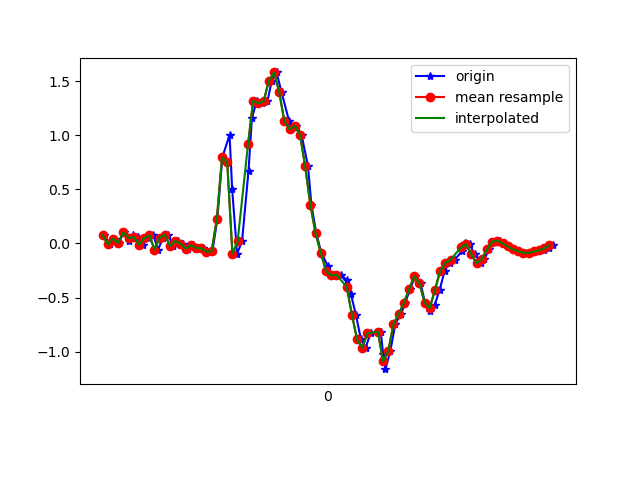

Values plotted in this chart, from the file beside it:
1617668278185, 363914881637680, 0.07766061, -0.31329596, 0.03064025
1617668278210, 363914900685776, -0.009082, -0.01275, -0.02067
1617668278225, 363914919709072, 0.0459, -0.2705, 0.03675
1617668278243, 363914938757168, 0.005579, -0.1398, -0.02067
1617668278261, 363914957780464, 0.1033, 0.03612, -0.001125
1617668278282, 363914976782688, 0.01902, -0.08728, 0.007427
1617668278298, 363914995828784, 0.08255, 0.08743, -0.02556
1617668278317, 363915014850080, 0.05933, -0.2327, 0.02209
1617668278336, 363915034032219, -0.0103, -0.1704, -0.007233
1617668278357, 363915053053531, 0.04834, 0.1595, -0.01456
1617668278375, 363915072099611, 0.07766, -0.2681, 0.04897
1617668278394, 363915091090075, -0.05673, -0.05795, -0.03167
1617668278413, 363915110109339, 0.05445, 0.2707, -0.02067
1617668278433, 363915129153435, 0.08133, -0.3096, 0.02698
1617668278451, 363915148172763, -0.02374, 0.1363, -0.04755
1617668278470, 363915167216859, 0.0239, 0.322, 0.00254
1617668278489, 363915186238811, -0.001752, -0.3353, 0.02942
1617668278508, 363915205283067, -0.04696, 0.2169, -0.04144
1617668278527, 363915224302491, -0.01763, 0.3208, -0.02189
1617668278546, 363915243321947, -0.03963, 0.006797, 0.03308
1617668278565, 363915262366203, -0.04573, 0.02634, 0.03308
1617668278585, 363915281366811, -0.07628, 0.07888, 0.008649
1617668278603, 363915300410267, -0.07139, 0.08865, -0.1135
1617668278622, 363915319428827, 0.2267, 0.02146, -0.2333
1617668278641, 363915338472283, 0.796, -0.2559, -0.1929
1617668278669, 363915357490907, 1.003, -0.6908, -0.1086
1617668278679, 363915376539099, 0.5016, -1.183, -0.2198
1617668278698, 363915395557915, -0.0946, -1.627, -0.469
1617668278717, 363915414601499, 0.01902, -2.01, -0.6853
1617668278742, 363915433620315, 0.6714, -2.3, -0.7952
1617668278755, 363915452663899, 1.16, -2.541, -0.9052
1617668278774, 363915471682715, 1.319, -2.737, -1.047
1617668278795, 363915490725787, 1.295, -2.909, -1.174
1617668278815, 363915509744539, 1.313, -3.071, -1.224
1617668278831, 363915528763355, 1.5, -3.168, -1.203
1617668278850, 363915547806939, 1.58, -3.221, -1.15
1617668278869, 363915566825691, 1.4, -3.21, -1.115
1617668278898, 363915585857051, 1.132, -3.098, -1.118
1617668278907, 363915604875547, 1.054, -2.918, -1.077
1617668278926, 363915623918747, 1.088, -2.698, -0.9431
1617668278946, 363915642937115, 1.006, -2.44, -0.7513
1617668278971, 363915661980379, 0.7142, -2.115, -0.5888
1617668278984, 363915680984859, 0.3587, -1.711, -0.4739
1617668279003, 363915700002971, 0.09476, -1.26, -0.3738
1617668279022, 363915719045787, -0.08483, -0.7947, -0.2504
1617668279048, 363915738063835, -0.2119, -0.3255, -0.1135
1617668279059, 363915757106715, -0.2913, 0.1522, 0.007427
1617668279079, 363915776124699, -0.295, 0.6287, 0.1113
1617668279098, 363915795149083, -0.2889, 1.07, 0.2066
1617668279120, 363915814192091, -0.3377, 1.456, 0.3251
1617668279136, 363915833210331, -0.4636, 1.782, 0.4753
1617668279155, 363915852253275, -0.6566, 2.063, 0.6244
1617668279175, 363915871271387, -0.8863, 2.322, 0.6782
1617668279193, 363915890317787, -0.962, 2.514, 0.7234
1617668279212, 363915909336027, -0.8289, 2.593, 0.8614
1617668279251, 363915928379099, -0.8142, 2.659, 1.017
1617668279260, 363915947397467, -1.018, 2.703, 1.061
1617668279269, 363915966440539, -1.161, 2.714, 0.9909
1617668279288, 363915985458651, -0.9938, 2.721, 0.914
1617668279307, 363916004510299, -0.7433, 2.652, 0.9408
1617668279329, 363916023528795, -0.6517, 2.531, 0.8895
... 31 more rows
